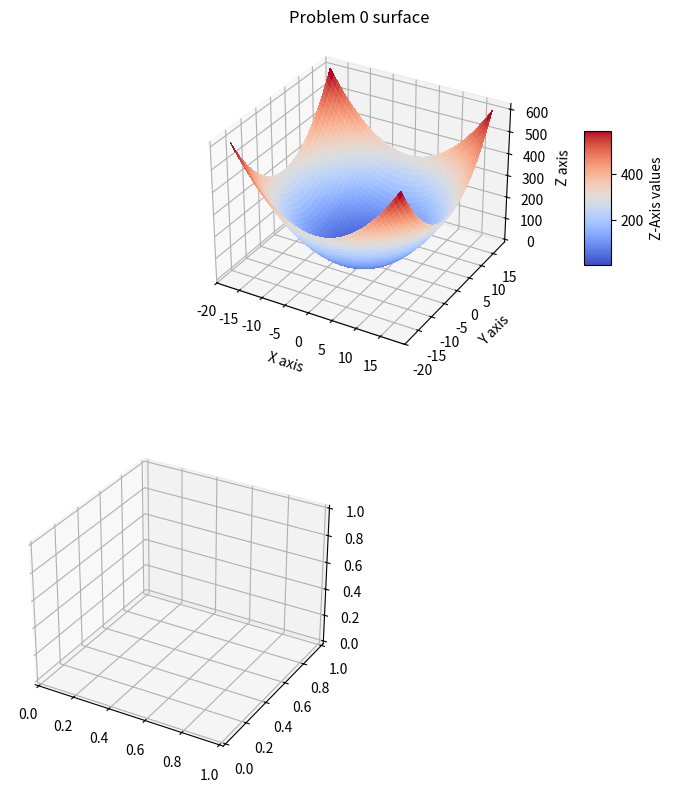

Python code for this plot: (Note: this script raises an exception after producing the figure.)
import numpy as np 
import matplotlib.pyplot as plt
from mpl_toolkits.mplot3d import Axes3D
from matplotlib import cm

def toy_problem_0(x, y):
    w1= 0.3
    w2 = 0.3
    # to prevent any integer issues
    x = np.array(x)
    y = np.array(y)
    # if only one value is provided (pointwise)
    if x.shape == () and y.shape == ():
        z = x**2 + y**2
        return z
    # else we are dealing with an array of values, as for example plotting or maybe a population
    else:
        len_x = x.shape[0]
        len_y = y.shape[0]
        z = np.zeros([len_x, len_y])
        for _x in range(len_x):
            for _y in range(len_y):
                z[_x, _y] = x[_x]**2 + y[_y]**2
        return z

def toy_problem_1(x, y):
    w1= 0.3
    w2 = 0.3
    # to prevent any integer issues
    x = np.array(x)
    y = np.array(y)
    # if only one value is provided
    if x.shape == () and y.shape == ():
        z = np.sqrt(x**2 + y**2)
        return z
    # else we are dealing with an array of values, so let's do that
    else:
        len_x = x.shape[0]
        len_y = y.shape[0]
        z = np.zeros([len_x, len_y])
        for _x in range(len_x):
            for _y in range(len_y):
                z[_x, _y] = np.sqrt(x[_x]**2 + y[_y]**2)
        return z

def toy_problem_2(x, y):
    w1= 0.45
    w2 = 0.5
    x = np.array(x)
    y = np.array(y)
    if x.shape == () and y.shape == ():
        case1 = np.sqrt(x**2 + y**2)-np.pi/(w1*w2)
        case2 =(np.sqrt(x**2 + y**2)-np.pi/(w1*w2))*np.cos(w1*w2*np.sqrt(x**2 + y**2))
        if case1 >= 0:
            z = case1
        else:
            z = case2
        return z
    else:
        len_x = x.shape[0]
        len_y = y.shape[0]
        z = np.zeros([len_x, len_y])
        for _x in range(len_x):
            for _y in range(len_y):
                case1 = np.sqrt(x[_x]**2 + y[_y]**2)-np.pi/(w1*w2)
                case2 =(np.sqrt(x[_x]**2 + y[_y]**2)-np.pi/(w1*w2))*np.cos(w1*w2*np.sqrt(x[_x]**2 + y[_y]**2))
                if case1 >= 0:
                    z[_x, _y] = case1
                else:
                    z[_x, _y] = case2
        return z

def toy_problem_3(x, y):
    w1= 0.45
    w2 = 0.5
    x = np.array(x)
    y = np.array(y)
    if x.shape == () and y.shape == ():
        z = np.sqrt(x**2 + y**2) - 1/(w1*w2)*np.cos(w1*x)*np.cos(w2*y)
        return z
    else:
        len_x = x.shape[0]
        len_y = y.shape[0]
        z = np.zeros([len_x, len_y])
        for _x in range(len_x):
            for _y in range(len_y):
                z[_x, _y] = np.sqrt(x[_x]**2 + y[_y]**2) - 1/(w1*w2)*np.cos(w1*x[_x])*np.cos(w2*y[_y])
    return z



if __name__ == "__main__":
    # how many steps and at what resolution do I want to plot
    steps = 350
    x = 0.1*np.arange(-steps/2, steps/2)
    y = 0.1*np.arange(-steps/2, steps/2)
    X, Y = np.meshgrid(x, y)

    # defining the figure parameters
    fig = plt.figure(figsize=(15,20))

    # first subplot of four
    ax1 = fig.add_subplot(411, projection='3d')
    surf1 = ax1.plot_surface(X, Y, toy_problem_0(x, y),
                            cmap=cm.coolwarm,
                            linewidth=0,
                            antialiased=False)
    ax1.set_xlabel('X axis')
    ax1.set_ylabel('Y axis')
    ax1.set_zlabel('Z axis')
    ax1.set_title('Problem 0 surface')
    fig.colorbar(surf1, shrink=0.4, aspect=5, label='Z-Axis values')

    # second subplot of four
    ax2 = fig.add_subplot(412, projection='3d')
    surf2 = ax2.plot_surface(X, Y, toy_problem_1(x, y),
                            cmap=cm.coolwarm,
                            inewidth=0,
                            ntialiased=False)
    fig.colorbar(surf2,  shrink=0.4, aspect=5, label='Z-Axis values')
    ax2.set_xlabel('X axis')
    ax2.set_ylabel('Y axis')
    ax2.set_zlabel('Z axis')
    ax2.set_title('Problem 1 surface')

    # third subplot of four
    ax3 = fig.add_subplot(413, projection='3d')
    surf3 = ax3.plot_surface(X, Y, toy_problem_2(x, y),
                            cmap=cm.coolwarm,
                            linewidth=0,
                            antialiased=False)
    fig.colorbar(surf3, shrink=0.4, aspect=5, label='Z-Axis values')
    ax3.set_xlabel('X axis')
    ax3.set_ylabel('Y axis')
    ax3.set_zlabel('Z axis')
    ax3.set_title('Problem 2 surface')

    # fourth subplot of four
    ax4 = fig.add_subplot(414, projection='3d')
    surf4 = ax4.plot_surface(X, Y, toy_problem_3(x, y),
                            cmap=cm.coolwarm,
                            linewidth=0,
                            antialiased=False)
    fig.colorbar(surf3, shrink=0.4, aspect=5, label='Z-Axis values')
    ax4.set_xlabel('X axis')
    ax4.set_ylabel('Y axis')
    ax4.set_zlabel('Z axis')
    ax4.set_title('Problem 3 surface')

    # and show plots
    plt.show()